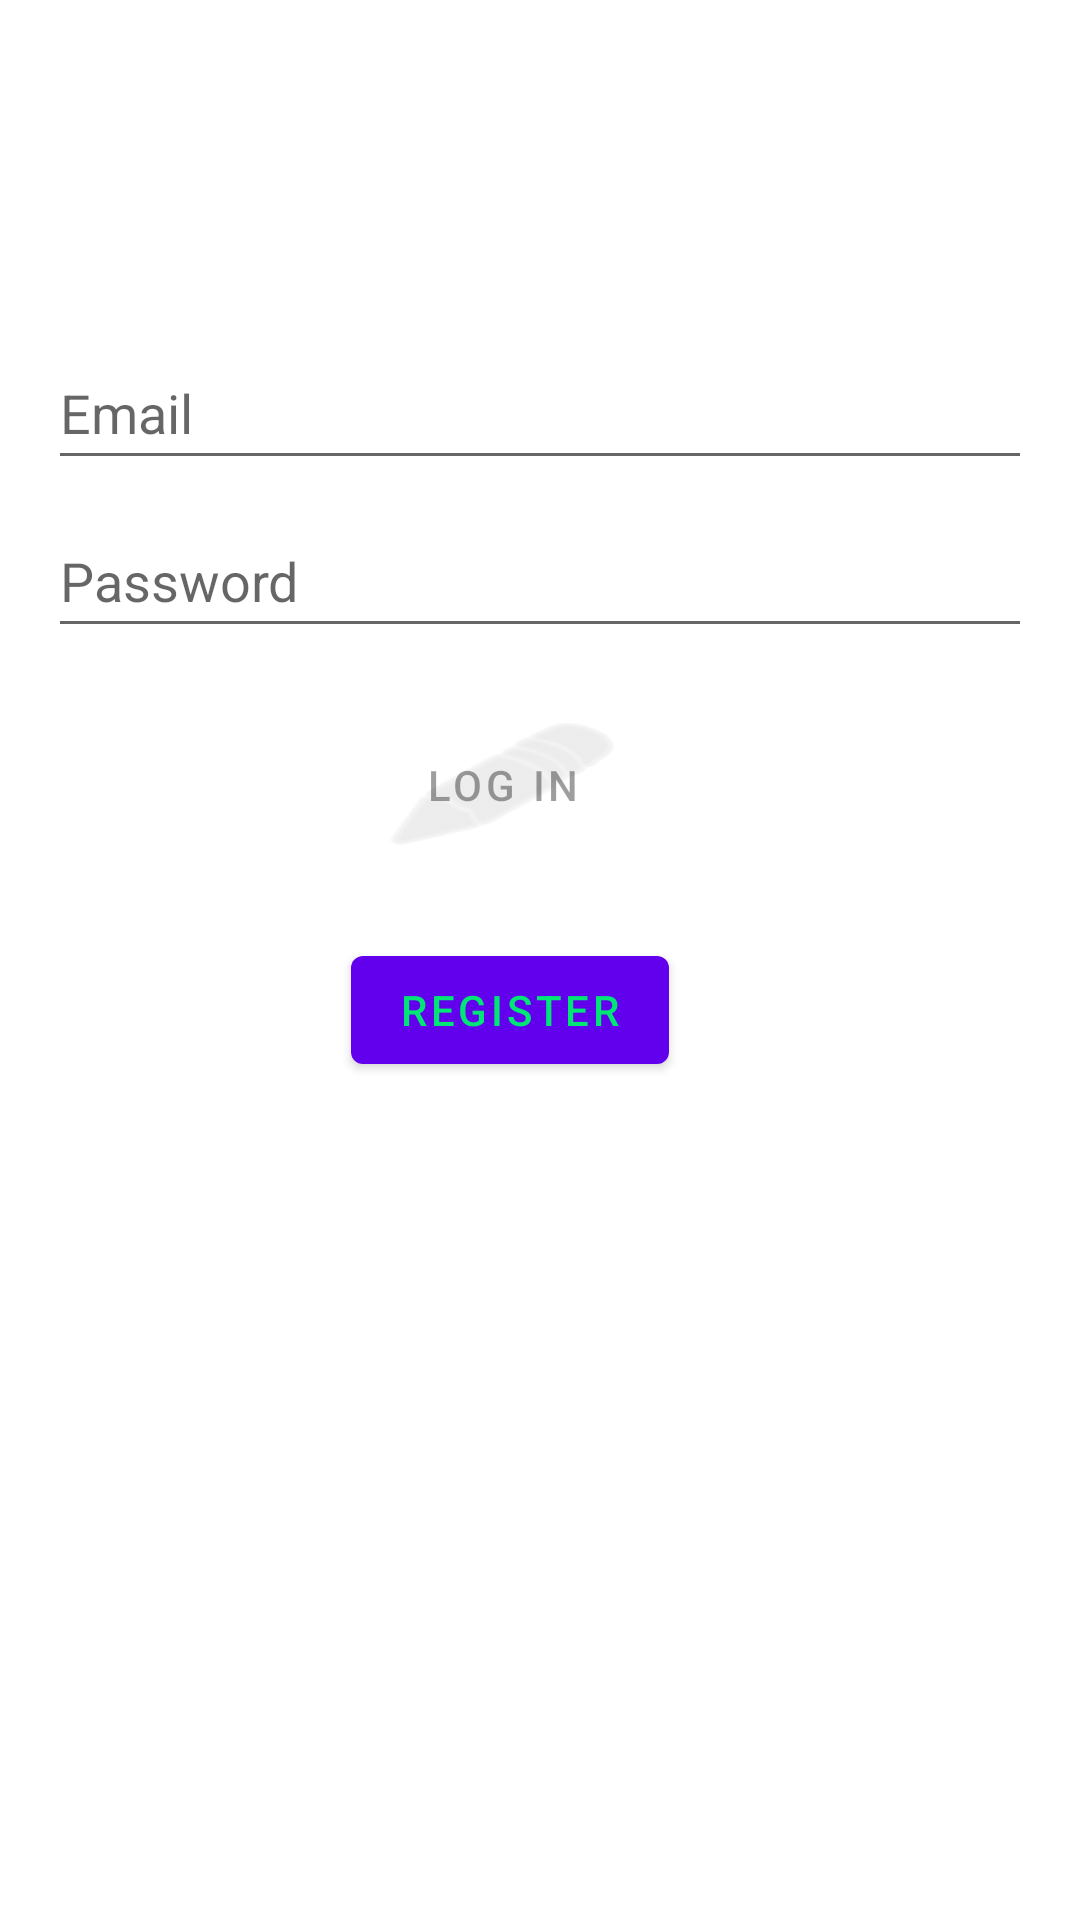

Layout XML and referenced resources for this Android screen:
<!-- AndroidManifest.xml: application theme Theme.Project -->
<!-- res/layout/activity_login_main.xml -->
<?xml version="1.0" encoding="utf-8"?>
<androidx.constraintlayout.widget.ConstraintLayout xmlns:android="http://schemas.android.com/apk/res/android"
    xmlns:app="http://schemas.android.com/apk/res-auto"
    xmlns:tools="http://schemas.android.com/tools"
    android:id="@+id/container"
    android:layout_width="match_parent"
    android:layout_height="match_parent"
    android:paddingLeft="@dimen/activity_horizontal_margin"
    android:paddingTop="@dimen/activity_vertical_margin"
    android:paddingRight="@dimen/activity_horizontal_margin"
    android:paddingBottom="@dimen/activity_vertical_margin"
    android:background="@drawable/ic_launcher_background"
    tools:context=".main.login.ui.login.LoginMainActivity">

    <EditText
        android:id="@+id/email"
        android:layout_width="0dp"
        android:layout_height="wrap_content"
        android:layout_marginTop="96dp"
        android:autofillHints="@string/prompt_email"
        android:hint="@string/prompt_email"
        android:inputType="textEmailAddress"
        android:minHeight="48dp"
        android:selectAllOnFocus="true"
        app:layout_constraintEnd_toEndOf="parent"
        app:layout_constraintStart_toStartOf="parent"
        app:layout_constraintTop_toTopOf="parent" />

    <EditText
        android:id="@+id/password"
        android:layout_width="0dp"
        android:layout_height="wrap_content"
        android:layout_marginTop="8dp"
        android:autofillHints="@string/prompt_password"
        android:hint="@string/prompt_password"
        android:imeActionLabel="@string/action_sign_in_short"
        android:imeOptions="actionDone"
        android:inputType="textPassword"
        android:minHeight="48dp"
        android:selectAllOnFocus="true"
        app:layout_constraintEnd_toEndOf="parent"
        app:layout_constraintStart_toStartOf="parent"
        app:layout_constraintTop_toBottomOf="@+id/email" />

    <Button
        android:id="@+id/LogIn"
        android:layout_width="wrap_content"
        android:layout_height="wrap_content"
        android:layout_gravity="start"
        android:layout_marginTop="16dp"
        android:layout_marginBottom="64dp"
        android:background="@android:drawable/ic_menu_edit"
        android:enabled="false"
        android:text="@string/log_in"
        app:layout_constraintBottom_toBottomOf="parent"
        app:layout_constraintEnd_toEndOf="parent"
        app:layout_constraintHorizontal_bias="0.448"
        app:layout_constraintStart_toStartOf="parent"
        app:layout_constraintTop_toBottomOf="@+id/password"
        app:layout_constraintVertical_bias="0.02" />

    <ProgressBar
        android:id="@+id/loading"
        android:layout_width="wrap_content"
        android:layout_height="wrap_content"
        android:layout_gravity="center"
        android:layout_marginTop="64dp"
        android:layout_marginBottom="64dp"
        android:visibility="gone"
        app:layout_constraintBottom_toBottomOf="parent"
        app:layout_constraintEnd_toEndOf="@+id/password"
        app:layout_constraintStart_toStartOf="@+id/password"
        app:layout_constraintTop_toTopOf="parent"
        app:layout_constraintVertical_bias="0.3" />

    <Button
        android:id="@+id/Register_Log_In"
        android:layout_width="wrap_content"
        android:layout_height="wrap_content"
        android:layout_marginTop="75dp"
        android:onClick="registerMessage"
        android:text="@string/action_Register"
        android:textColor="#00E676"
        app:layout_constraintEnd_toEndOf="@+id/LogIn"
        app:layout_constraintHorizontal_bias="0.388"
        app:layout_constraintStart_toStartOf="@+id/LogIn"
        app:layout_constraintTop_toTopOf="@+id/LogIn" />

</androidx.constraintlayout.widget.ConstraintLayout>
<!-- resources referenced by this layout -->
<resources>
  <dimen name="activity_horizontal_margin">16dp</dimen>
  <dimen name="activity_vertical_margin">16dp</dimen>
  <string name="action_Register">Register</string>
  <string name="action_sign_in_short">Sign in</string>
  <string name="log_in">Log In</string>
  <string name="prompt_email">Email</string>
  <string name="prompt_password">Password</string>
  <style name="Theme.Project" parent="Theme.MaterialComponents.DayNight.DarkActionBar">
          
          <item name="colorPrimary">@color/purple_500</item>
          <item name="colorPrimaryVariant">@color/purple_700</item>
          <item name="colorOnPrimary">@color/white</item>
          
          <item name="colorSecondary">@color/teal_200</item>
          <item name="colorSecondaryVariant">@color/teal_700</item>
          <item name="colorOnSecondary">@color/black</item>
          
          <item name="android:statusBarColor">?attr/colorPrimaryVariant</item>
          
      </style>
  <color name="purple_500">#FF6200EE</color>
  <color name="purple_700">#FF3700B3</color>
  <color name="white">#FFFFFFFF</color>
  <color name="teal_200">#FF03DAC5</color>
  <color name="teal_700">#FF018786</color>
  <color name="black">#FF000000</color>
</resources>
